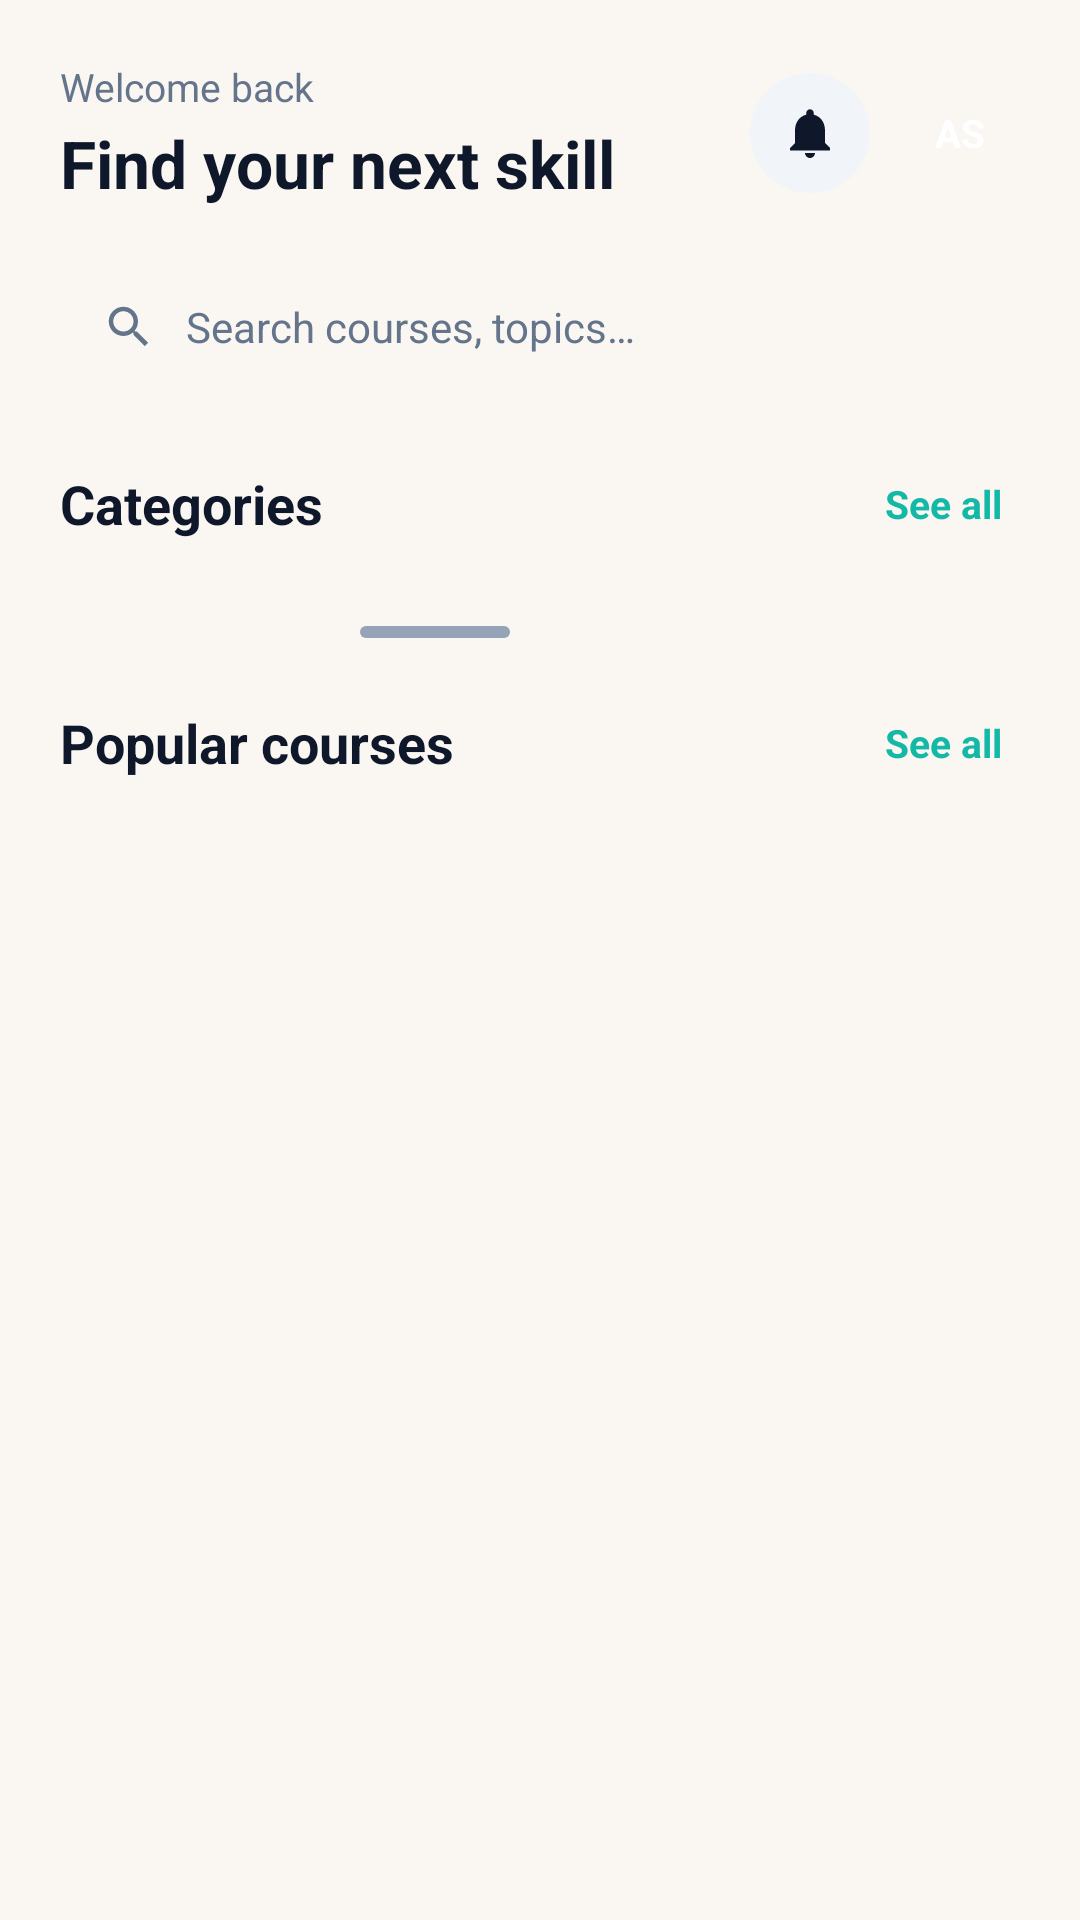

Layout XML and referenced resources for this Android screen:
<!-- AndroidManifest.xml: application theme Theme.Skillforge -->
<!-- res/layout/fragment_home.xml -->
<?xml version="1.0" encoding="utf-8"?>
<FrameLayout
    xmlns:android="http://schemas.android.com/apk/res/android"
    xmlns:app="http://schemas.android.com/apk/res-auto"
    xmlns:tools="http://schemas.android.com/tools"
    android:layout_width="match_parent"
    android:layout_height="match_parent"
    android:background="@color/cream">

    <androidx.core.widget.NestedScrollView
        android:id="@+id/content_scroll"
        android:layout_width="match_parent"
        android:layout_height="match_parent"
        android:clipToPadding="false"
        android:paddingBottom="24dp">

        <LinearLayout
            android:layout_width="match_parent"
            android:layout_height="wrap_content"
            android:orientation="vertical">

            
            <LinearLayout
                android:layout_width="match_parent"
                android:layout_height="wrap_content"
                android:orientation="horizontal"
                android:gravity="center_vertical"
                android:paddingHorizontal="20dp"
                android:paddingTop="20dp"
                android:paddingBottom="8dp">

                <LinearLayout
                    android:layout_width="0dp"
                    android:layout_height="wrap_content"
                    android:layout_weight="1"
                    android:orientation="vertical">

                    <TextView
                        android:layout_width="wrap_content"
                        android:layout_height="wrap_content"
                        android:text="@string/welcome_back"
                        android:textSize="@dimen/text_body"
                        android:textColor="@color/text_secondary" />

                    <TextView
                        android:layout_width="wrap_content"
                        android:layout_height="wrap_content"
                        android:text="@string/find_skill"
                        android:textSize="@dimen/text_headline"
                        android:textColor="@color/text_primary"
                        android:textStyle="bold"
                        android:layout_marginTop="2dp" />
                </LinearLayout>

                <FrameLayout
                    android:layout_width="@dimen/avatar_small"
                    android:layout_height="@dimen/avatar_small"
                    android:background="@drawable/bg_gray_circle">

                    <ImageView
                        android:layout_width="20dp"
                        android:layout_height="20dp"
                        android:layout_gravity="center"
                        android:src="@drawable/ic_notifications"
                        android:contentDescription="Notifications"
                        app:tint="@color/text_primary" />
                </FrameLayout>

                <FrameLayout
                    android:layout_width="@dimen/avatar_small"
                    android:layout_height="@dimen/avatar_small"
                    android:layout_marginStart="10dp"
                    android:background="@drawable/bg_teal_circle">

                    <TextView
                        android:layout_width="wrap_content"
                        android:layout_height="wrap_content"
                        android:layout_gravity="center"
                        android:text="AS"
                        android:textColor="@color/white"
                        android:textStyle="bold"
                        android:textSize="@dimen/text_body" />
                </FrameLayout>
            </LinearLayout>

            
            <FrameLayout
                android:layout_width="match_parent"
                android:layout_height="@dimen/search_height"
                android:layout_marginHorizontal="20dp"
                android:layout_marginTop="8dp"
                android:background="@drawable/bg_card">

                <LinearLayout
                    android:layout_width="match_parent"
                    android:layout_height="match_parent"
                    android:gravity="center_vertical"
                    android:paddingHorizontal="14dp">

                    <ImageView
                        android:layout_width="@dimen/icon_medium"
                        android:layout_height="@dimen/icon_medium"
                        android:src="@drawable/ic_search"
                        app:tint="@color/text_secondary" />

                    <TextView
                        android:layout_width="wrap_content"
                        android:layout_height="wrap_content"
                        android:layout_marginStart="10dp"
                        android:text="@string/search_hint"
                        android:textColor="@color/text_secondary"
                        android:textSize="@dimen/text_body_md" />
                </LinearLayout>
            </FrameLayout>

            
            <LinearLayout
                android:layout_width="match_parent"
                android:layout_height="wrap_content"
                android:orientation="horizontal"
                android:gravity="center_vertical"
                android:paddingHorizontal="20dp"
                android:paddingTop="20dp"
                android:paddingBottom="12dp">

                <TextView
                    android:layout_width="0dp"
                    android:layout_height="wrap_content"
                    android:layout_weight="1"
                    android:text="@string/categories"
                    android:textSize="@dimen/text_title"
                    android:textColor="@color/text_primary"
                    android:textStyle="bold" />

                <TextView
                    android:id="@+id/tv_see_all_categories"
                    android:layout_width="wrap_content"
                    android:layout_height="wrap_content"
                    android:padding="6dp"
                    android:text="@string/see_all"
                    android:textColor="@color/teal"
                    android:textSize="@dimen/text_body"
                    android:textStyle="bold"
                    android:background="?attr/selectableItemBackground"
                    android:clickable="true"
                    android:focusable="true" />
            </LinearLayout>

            
            <androidx.recyclerview.widget.RecyclerView
                android:id="@+id/rv_categories"
                android:layout_width="match_parent"
                android:layout_height="wrap_content"
                android:clipToPadding="false"
                android:paddingHorizontal="20dp"
                android:orientation="horizontal"
                tools:listitem="@layout/item_category" />

            
            <FrameLayout
                android:layout_width="120dp"
                android:layout_height="4dp"
                android:layout_gravity="center_horizontal"
                android:layout_marginTop="14dp"
                android:background="@drawable/bg_scroll_track">

                <View
                    android:id="@+id/scroll_thumb"
                    android:layout_width="50dp"
                    android:layout_height="4dp"
                    android:background="@drawable/bg_scroll_thumb" />
            </FrameLayout>

            
            <LinearLayout
                android:layout_width="match_parent"
                android:layout_height="wrap_content"
                android:orientation="horizontal"
                android:gravity="center_vertical"
                android:paddingHorizontal="20dp"
                android:paddingTop="20dp"
                android:paddingBottom="12dp">

                <TextView
                    android:layout_width="0dp"
                    android:layout_height="wrap_content"
                    android:layout_weight="1"
                    android:text="@string/popular_courses"
                    android:textSize="@dimen/text_title"
                    android:textColor="@color/text_primary"
                    android:textStyle="bold" />

                <TextView
                    android:id="@+id/tv_see_all_courses"
                    android:layout_width="wrap_content"
                    android:layout_height="wrap_content"
                    android:padding="6dp"
                    android:text="@string/see_all"
                    android:textColor="@color/teal"
                    android:textSize="@dimen/text_body"
                    android:textStyle="bold"
                    android:background="?attr/selectableItemBackground"
                    android:clickable="true"
                    android:focusable="true" />
            </LinearLayout>

            
            <androidx.recyclerview.widget.RecyclerView
                android:id="@+id/rv_courses"
                android:layout_width="match_parent"
                android:layout_height="wrap_content"
                android:nestedScrollingEnabled="false"
                android:paddingHorizontal="20dp"
                tools:listitem="@layout/item_course" />

        </LinearLayout>
    </androidx.core.widget.NestedScrollView>

    
    <ProgressBar
        android:id="@+id/progress_bar"
        android:layout_width="wrap_content"
        android:layout_height="wrap_content"
        android:layout_gravity="center"
        android:indeterminateTint="@color/teal"
        android:visibility="gone" />

    
    <LinearLayout
        android:id="@+id/error_layout"
        android:layout_width="wrap_content"
        android:layout_height="wrap_content"
        android:layout_gravity="center"
        android:orientation="vertical"
        android:gravity="center"
        android:visibility="gone">

        <TextView
            android:id="@+id/tv_error"
            android:layout_width="wrap_content"
            android:layout_height="wrap_content"
            android:text="@string/error_message"
            android:textColor="@color/text_primary"
            android:textSize="@dimen/text_normal" />

        <com.google.android.material.button.MaterialButton
            android:id="@+id/btn_retry"
            android:layout_width="wrap_content"
            android:layout_height="wrap_content"
            android:layout_marginTop="12dp"
            android:text="@string/retry"
            android:backgroundTint="@color/teal" />
    </LinearLayout>

</FrameLayout>
<!-- res/layout/item_category.xml (included above) -->
<?xml version="1.0" encoding="utf-8"?>
<androidx.cardview.widget.CardView
    xmlns:android="http://schemas.android.com/apk/res/android"
    xmlns:app="http://schemas.android.com/apk/res-auto"
    android:layout_width="@dimen/category_width"
    android:layout_height="@dimen/category_height"
    android:layout_marginEnd="12dp"
    app:cardCornerRadius="@dimen/corner_xl"
    app:cardElevation="0dp"
    app:cardBackgroundColor="@color/white">

    <LinearLayout
        android:layout_width="match_parent"
        android:layout_height="match_parent"
        android:orientation="vertical"
        android:padding="14dp">

        <FrameLayout
            android:id="@+id/dot_bg"
            android:layout_width="@dimen/dot_bg_size"
            android:layout_height="@dimen/dot_bg_size"
            android:background="@drawable/bg_category_teal">

            <View
                android:id="@+id/dot"
                android:layout_width="@dimen/dot_size"
                android:layout_height="@dimen/dot_size"
                android:layout_gravity="center"
                android:background="@drawable/bg_dot_teal" />
        </FrameLayout>

        <View
            android:layout_width="0dp"
            android:layout_height="0dp"
            android:layout_weight="1" />

        <TextView
            android:id="@+id/tv_category_name"
            android:layout_width="wrap_content"
            android:layout_height="wrap_content"
            android:textColor="@color/text_primary"
            android:textSize="@dimen/text_normal"
            android:textStyle="bold" />

        <TextView
            android:id="@+id/tv_course_count"
            android:layout_width="wrap_content"
            android:layout_height="wrap_content"
            android:layout_marginTop="2dp"
            android:textColor="@color/text_secondary"
            android:textSize="@dimen/text_body_sm" />
    </LinearLayout>
</androidx.cardview.widget.CardView>
<!-- res/layout/item_course.xml (included above) -->
<?xml version="1.0" encoding="utf-8"?>
<androidx.cardview.widget.CardView
    xmlns:android="http://schemas.android.com/apk/res/android"
    xmlns:app="http://schemas.android.com/apk/res-auto"
    xmlns:tools="http://schemas.android.com/tools"
    android:layout_width="match_parent"
    android:layout_height="wrap_content"
    android:layout_marginBottom="10dp"
    app:cardCornerRadius="@dimen/corner_xl"
    app:cardElevation="0dp"
    app:cardBackgroundColor="@color/white">

    <LinearLayout
        android:layout_width="match_parent"
        android:layout_height="wrap_content"
        android:orientation="horizontal"
        android:padding="12dp"
        android:gravity="center_vertical">

        <ImageView
            android:id="@+id/iv_thumbnail"
            android:layout_width="120dp"
            android:layout_height="86dp"
            android:scaleType="fitCenter"
            android:background="@drawable/bg_card"
            android:clipToOutline="true"
            android:contentDescription="Thumbnail" />

        <LinearLayout
            android:layout_width="0dp"
            android:layout_height="wrap_content"
            android:layout_weight="1"
            android:orientation="vertical"
            android:layout_marginStart="12dp">

            <TextView
                android:id="@+id/tv_level"
                android:layout_width="wrap_content"
                android:layout_height="wrap_content"
                android:textSize="@dimen/text_sm"
                android:textStyle="bold"
                android:textColor="@color/teal"
                tools:text="BEGINNER" />

            <TextView
                android:id="@+id/tv_title"
                android:layout_width="wrap_content"
                android:layout_height="wrap_content"
                android:layout_marginTop="4dp"
                android:textSize="@dimen/text_normal"
                android:textStyle="bold"
                android:textColor="@color/text_primary"
                tools:text="Kotlin Fundamentals" />

            <TextView
                android:id="@+id/tv_instructor"
                android:layout_width="wrap_content"
                android:layout_height="wrap_content"
                android:textSize="@dimen/text_body_sm"
                android:textColor="@color/text_secondary"
                tools:text="Aarav Sharma" />

            <LinearLayout
                android:layout_width="wrap_content"
                android:layout_height="wrap_content"
                android:orientation="horizontal"
                android:gravity="center_vertical"
                android:layout_marginTop="6dp">

                <ImageView
                    android:layout_width="@dimen/icon_small"
                    android:layout_height="@dimen/icon_small"
                    android:src="@drawable/ic_star"
                    tools:ignore="UseAppTint" />

                <TextView
                    android:id="@+id/tv_rating"
                    android:layout_width="wrap_content"
                    android:layout_height="wrap_content"
                    android:layout_marginStart="3dp"
                    android:textSize="@dimen/text_body_sm"
                    android:textColor="@color/text_primary"
                    tools:text="4.7" />

                <ImageView
                    android:layout_width="@dimen/icon_small"
                    android:layout_height="@dimen/icon_small"
                    android:layout_marginStart="12dp"
                    android:src="@drawable/ic_schedule"
                    android:tint="@color/text_secondary"
                    tools:ignore="UseAppTint" />

                <TextView
                    android:id="@+id/tv_duration"
                    android:layout_width="wrap_content"
                    android:layout_height="wrap_content"
                    android:layout_marginStart="3dp"
                    android:textSize="@dimen/text_body_sm"
                    android:textColor="@color/text_secondary"
                    tools:text="6.5h" />
            </LinearLayout>
        </LinearLayout>
    </LinearLayout>
</androidx.cardview.widget.CardView>
<!-- resources referenced by this layout -->
<resources>
  <color name="cream">#FAF7F2</color>
  <color name="teal">#14B8A6</color>
  <color name="text_primary">#0F172A</color>
  <color name="text_secondary">#64748B</color>
  <color name="white">#FFFFFFFF</color>
  <dimen name="avatar_small">40dp</dimen>
  <dimen name="category_height">140dp</dimen>
  <dimen name="category_width">170dp</dimen>
  <dimen name="corner_xl">16dp</dimen>
  <dimen name="dot_bg_size">42dp</dimen>
  <dimen name="dot_size">14dp</dimen>
  <dimen name="icon_medium">18dp</dimen>
  <dimen name="icon_small">14dp</dimen>
  <dimen name="search_height">48dp</dimen>
  <dimen name="text_body">13sp</dimen>
  <dimen name="text_body_md">14sp</dimen>
  <dimen name="text_body_sm">12sp</dimen>
  <dimen name="text_headline">22sp</dimen>
  <dimen name="text_normal">15sp</dimen>
  <dimen name="text_sm">11sp</dimen>
  <dimen name="text_title">18sp</dimen>
  <!-- drawable bg_category_teal (drawable) -->
  <?xml version="1.0" encoding="utf-8"?>
  <shape xmlns:android="http://schemas.android.com/apk/res/android"
      android:shape="rectangle">
      <solid android:color="@color/teal_bg" />
      <corners android:radius="10dp" />
  </shape>
  <!-- drawable bg_dot_teal (drawable) -->
  <?xml version="1.0" encoding="utf-8"?>
  <shape xmlns:android="http://schemas.android.com/apk/res/android"
      android:shape="rectangle">
      <solid android:color="@color/teal" />
      <corners android:radius="4dp" />
  </shape>
  <!-- drawable bg_gray_circle (drawable) -->
  <?xml version="1.0" encoding="utf-8"?>
  <shape xmlns:android="http://schemas.android.com/apk/res/android"
      android:shape="oval">
      <solid android:color="@color/soft_gray" />
  </shape>
  <!-- drawable bg_scroll_thumb (drawable) -->
  <?xml version="1.0" encoding="utf-8"?>
  <shape xmlns:android="http://schemas.android.com/apk/res/android"
      android:shape="rectangle">
      <solid android:color="#94A3B8" />
      <corners android:radius="2dp" />
  </shape>
  <!-- drawable ic_notifications (drawable) -->
  <vector xmlns:android="http://schemas.android.com/apk/res/android"
      android:width="24dp" android:height="24dp"
      android:viewportWidth="24" android:viewportHeight="24">
      <path android:fillColor="@color/text_primary"
          android:pathData="M12,22c1.1,0 2,-0.9 2,-2h-4c0,1.1 0.9,2 2,2zM18,16v-5c0,-3.07 -1.63,-5.64 -4.5,-6.32V4c0,-0.83 -0.67,-1.5 -1.5,-1.5s-1.5,0.67 -1.5,1.5v0.68C7.64,5.36 6,7.92 6,11v5l-2,2v1h16v-1l-2,-2z"/>
  </vector>
  <!-- drawable ic_star (drawable) -->
  <vector xmlns:android="http://schemas.android.com/apk/res/android"
      android:width="24dp" android:height="24dp"
      android:viewportWidth="24" android:viewportHeight="24">
      <path android:fillColor="@color/amber"
          android:pathData="M12,17.27L18.18,21l-1.64,-7.03L22,9.24l-7.19,-0.61L12,2 9.19,8.63 2,9.24l5.46,4.73L5.82,21z"/>
  </vector>
  <string name="categories">Categories</string>
  <string name="error_message">Something went wrong</string>
  <string name="find_skill">Find your next skill</string>
  <string name="popular_courses">Popular courses</string>
  <string name="retry">Retry</string>
  <string name="search_hint">Search courses, topics…</string>
  <string name="see_all">See all</string>
  <string name="welcome_back">Welcome back</string>
  <style name="Theme.Skillforge" parent="Theme.MaterialComponents.Light.NoActionBar">
          <item name="colorPrimary">@color/teal</item>
          <item name="colorPrimaryDark">@color/teal_dark</item>
          <item name="android:windowBackground">@color/cream</item>
          <item name="android:statusBarColor">@color/cream</item>
          <item name="android:navigationBarColor">@color/cream</item>
          <item name="android:windowLightStatusBar">true</item>
      </style>
  <color name="teal_bg">#E6FAF5</color>
  <color name="soft_gray">#F1F5F9</color>
  <color name="amber">#F59E0B</color>
  <color name="teal_dark">#0F766E</color>
</resources>
